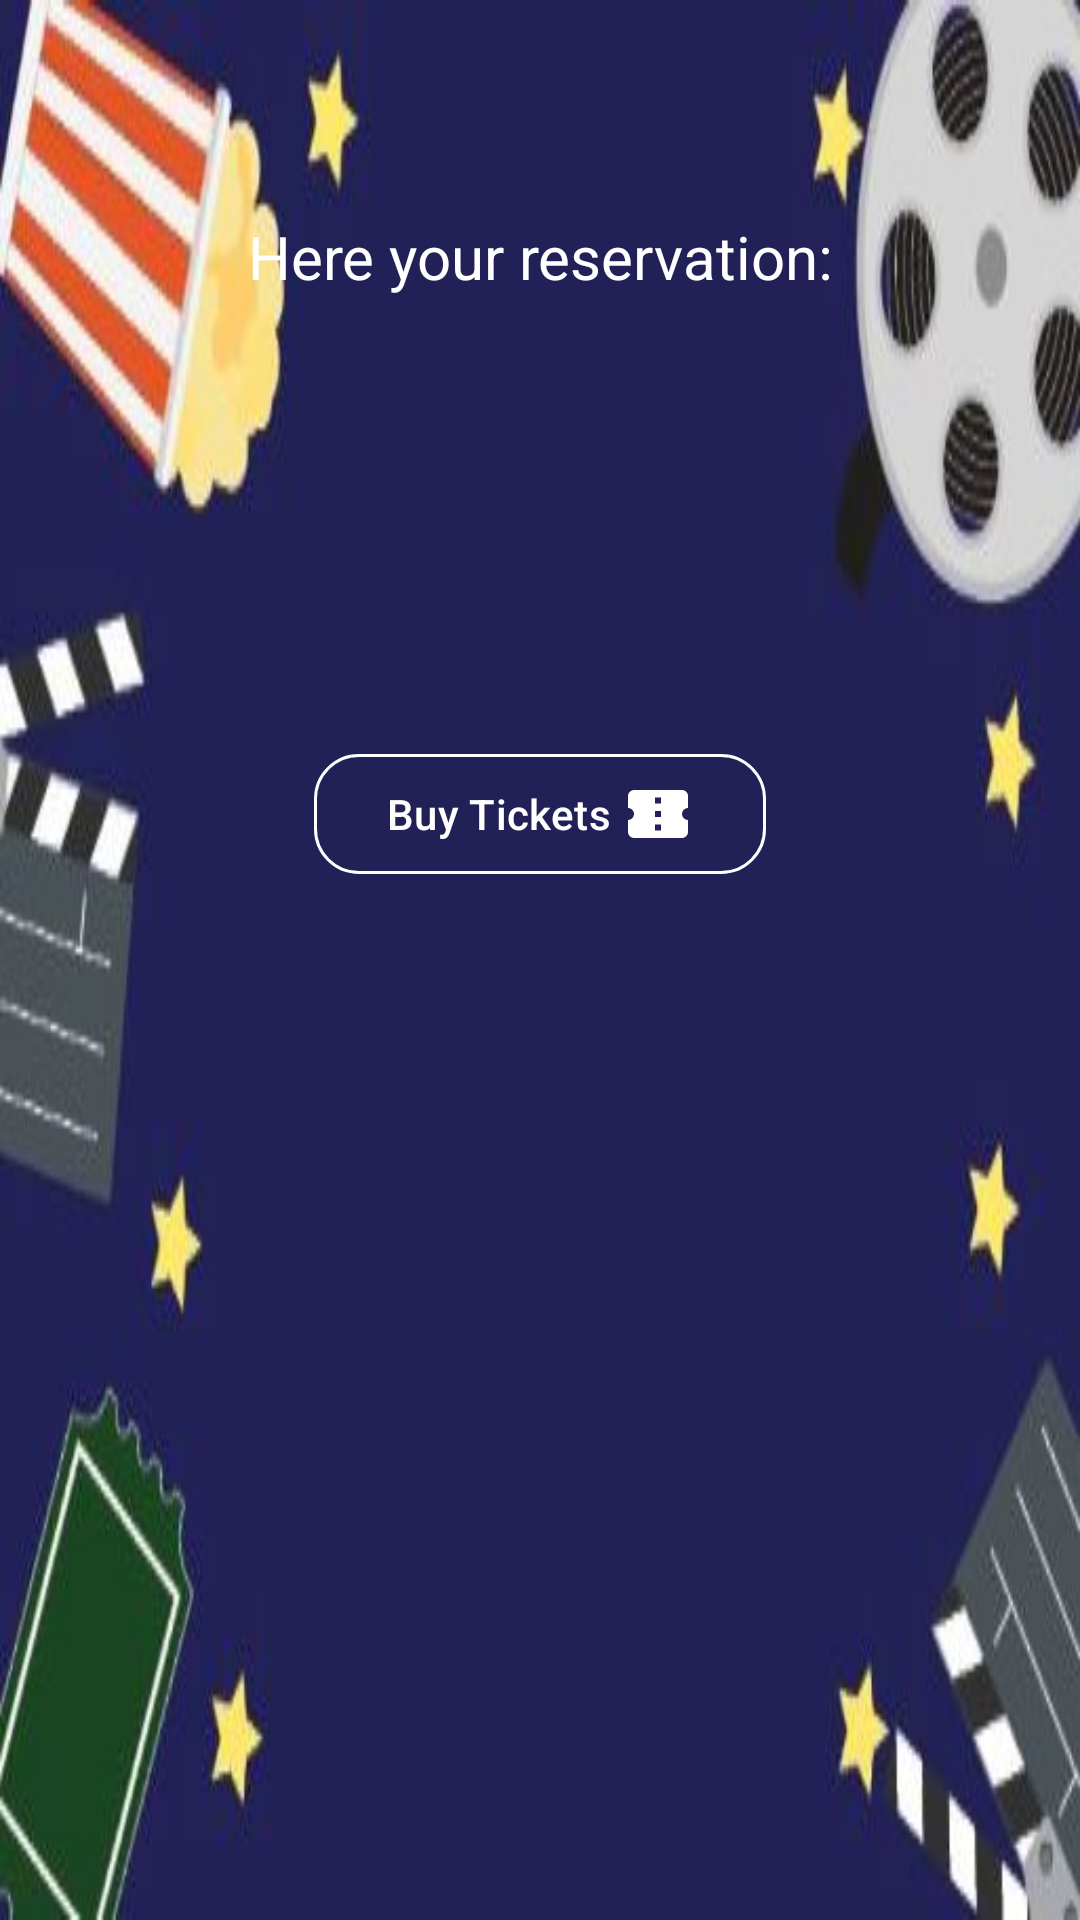

Reconstruct the res/layout file that produces this screen, plus the resources it refers to.
<!-- AndroidManifest.xml: application theme Theme.UIDrillMovies -->
<!-- res/layout/tickets_information.xml -->
<?xml version="1.0" encoding="utf-8"?>
<LinearLayout xmlns:android="http://schemas.android.com/apk/res/android"
    xmlns:tools="http://schemas.android.com/tools"
    android:layout_width="match_parent"
    android:layout_height="wrap_content"
    xmlns:app="http://schemas.android.com/apk/res-auto"
    android:background="@drawable/bottom_sheet_background"
    android:orientation="vertical">

    <Button
        android:layout_width="80dp"
        android:layout_height="12dp"
        android:layout_gravity="center"
        android:backgroundTint="@color/white"
        tools:ignore="SpeakableTextPresentCheck,TouchTargetSizeCheck" />

    <androidx.constraintlayout.widget.ConstraintLayout
        android:layout_width="match_parent"
        android:layout_height="wrap_content"
        android:gravity="center_vertical"
        android:paddingTop="60dp">

        <TextView
            android:id="@+id/reservation"
            android:layout_width="0dp"
            android:layout_height="wrap_content"
            android:gravity="center"
            android:paddingBottom="20dp"
            android:text="@string/reservation"
            android:textColor="@color/white"
            android:textSize="20sp"
            app:layout_constraintEnd_toEndOf="parent"
            app:layout_constraintHorizontal_bias="1.0"
            app:layout_constraintStart_toStartOf="parent"
            app:layout_constraintTop_toTopOf="parent" />

        <TextView
            android:id="@+id/theater_selected"
            android:layout_width="0dp"
            android:layout_height="wrap_content"
            android:gravity="center"
            android:textColor="@color/white"
            android:textSize="17sp"
            app:layout_constraintEnd_toEndOf="@id/reservation"
            app:layout_constraintStart_toStartOf="@id/reservation"
            app:layout_constraintTop_toBottomOf="@id/reservation"/>

        <TextView
            android:id="@+id/adult_tickets"
            android:layout_width="0dp"
            android:layout_height="wrap_content"
            android:gravity="center"
            android:textColor="@color/white"
            android:textSize="17sp"
            app:layout_constraintEnd_toEndOf="@id/theater_selected"
            app:layout_constraintStart_toStartOf="@id/theater_selected"
            app:layout_constraintTop_toBottomOf="@id/theater_selected"/>

        <TextView
            android:id="@+id/child_tickets"
            android:layout_width="0dp"
            android:layout_height="wrap_content"
            android:gravity="center"
            android:textColor="@color/white"
            android:textSize="17sp"
            app:layout_constraintEnd_toEndOf="@id/adult_tickets"
            app:layout_constraintStart_toStartOf="@id/adult_tickets"
            app:layout_constraintTop_toBottomOf="@id/adult_tickets"/>

        <TextView
            android:id="@+id/date"
            android:layout_width="0dp"
            android:layout_height="wrap_content"
            android:gravity="center"
            android:textColor="@color/white"
            android:textSize="17sp"
            app:layout_constraintEnd_toEndOf="@id/child_tickets"
            app:layout_constraintStart_toStartOf="@id/child_tickets"
            app:layout_constraintTop_toBottomOf="@id/child_tickets"/>

        <TextView
            android:id="@+id/total"
            android:layout_width="0dp"
            android:layout_height="wrap_content"
            android:gravity="center"
            android:paddingTop="15dp"
            android:textColor="@color/white"
            android:textSize="17sp"
            app:layout_constraintEnd_toEndOf="@id/date"
            app:layout_constraintStart_toStartOf="@id/date"
            app:layout_constraintTop_toBottomOf="@id/date"/>

        <com.google.android.material.button.MaterialButton
            android:id="@+id/buy_button"
            android:layout_width="wrap_content"
            android:layout_height="wrap_content"
            app:strokeColor="@color/white"
            style="?attr/materialButtonOutlinedStyle"
            android:text="@string/buy_tickets"
            android:textColor="@color/white"
            app:cornerRadius="15dp"
            android:drawableEnd="@drawable/ticket_icon"
            app:rippleColor="@color/white"
            app:layout_constraintEnd_toEndOf="@id/total"
            app:layout_constraintStart_toStartOf="@id/total"
            app:layout_constraintTop_toBottomOf="@id/total"/>

    </androidx.constraintlayout.widget.ConstraintLayout>
</LinearLayout>
<!-- resources referenced by this layout -->
<resources>
  <color name="white">#FFFFFFFF</color>
  <!-- drawable bottom_sheet_background: jpg bitmap (drawable, 16221 bytes) -->
  <!-- drawable ticket_icon (drawable) -->
  <vector xmlns:android="http://schemas.android.com/apk/res/android" android:height="24dp" android:width="24dp" android:viewportWidth="24" android:viewportHeight="24">
      <path android:fillColor="#FFFFFF" android:pathData="M13,8.5H11V6.5H13V8.5M13,13H11V11H13V13M13,17.5H11V15.5H13V17.5M22,10V6C22,4.89 21.1,4 20,4H4A2,2 0 0,0 2,6V10C3.11,10 4,10.9 4,12A2,2 0 0,1 2,14V18A2,2 0 0,0 4,20H20A2,2 0 0,0 22,18V14A2,2 0 0,1 20,12A2,2 0 0,1 22,10Z" />
  </vector>
  <string name="buy_tickets">Buy Tickets</string>
  <string name="reservation">Here your reservation:</string>
  <style name="Theme.UIDrillMovies" parent="Base.Theme.UIDrillMovies" />
  <style name="Base.Theme.UIDrillMovies" parent="Theme.Material3.DayNight.NoActionBar">
          
          
      </style>
</resources>
